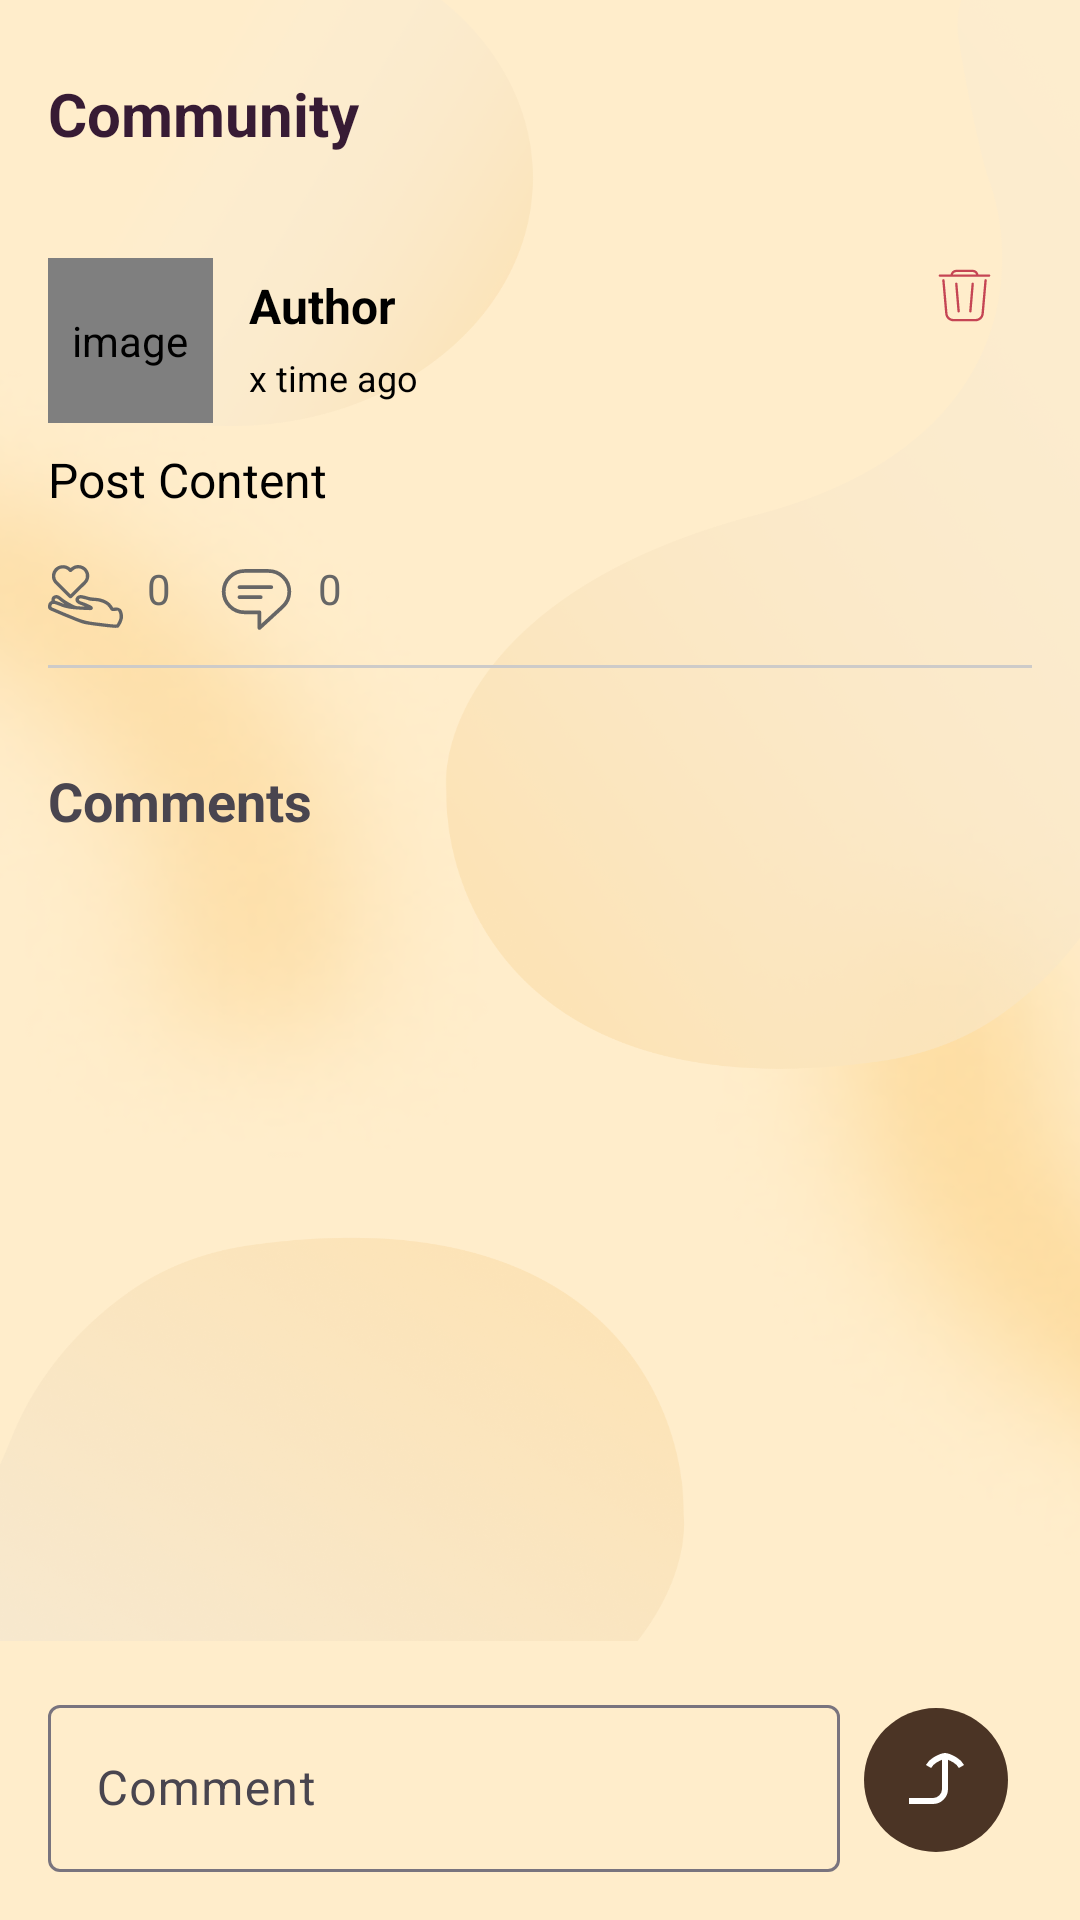

Write the Android layout XML for this screen, with the resource values it uses.
<!-- AndroidManifest.xml: application theme Theme.Eclipsify -->
<!-- res/layout/activity_post_details.xml -->
<RelativeLayout xmlns:android="http://schemas.android.com/apk/res/android"
    android:layout_width="match_parent"
    android:layout_height="match_parent"
    android:background="@drawable/communitybg">

    <androidx.appcompat.widget.Toolbar
        android:id="@+id/toolbar_profile"
        android:layout_width="match_parent"
        android:layout_height="?attr/actionBarSize"
        android:layout_alignParentTop="true"
        android:layout_marginTop="6dp"
        >

        <TextView
            android:id="@+id/profile_title"
            android:layout_width="match_parent"
            android:layout_height="match_parent"
            android:gravity="center_vertical"
            android:text="Community"
            android:textColor="@color/primary_text_color"
            android:textSize="20sp"
            android:textStyle="bold" />
    </androidx.appcompat.widget.Toolbar>

    
    <include android:id="@+id/included_item_post"
        layout="@layout/item_post"
        android:layout_width="match_parent"
        android:layout_height="wrap_content"
        android:layout_below="@id/toolbar_profile" />

    
    <TextView
        android:id="@+id/textViewCommentsHeader"
        android:layout_width="wrap_content"
        android:layout_height="wrap_content"
        android:text="Comments"
        android:textStyle="bold"
        android:textSize="18sp"
        android:layout_below="@id/included_item_post"
        android:layout_marginTop="16dp"
        android:layout_marginStart="16dp" />

    

    <androidx.recyclerview.widget.RecyclerView
        android:id="@+id/recyclerViewComments"
        android:layout_width="match_parent"
        android:layout_height="wrap_content"
        android:layout_below="@id/textViewCommentsHeader"
        android:layout_marginTop="8dp" />

    
    <LinearLayout
        android:layout_width="match_parent"
        android:layout_height="wrap_content"
        android:orientation="horizontal"
        android:layout_alignParentBottom="true"
        android:layout_marginTop="16dp"
        android:backgroundTint="#FFEDCB"
        android:background="#FFEDCB"
        >

            <com.google.android.material.textfield.TextInputLayout
                android:id="@+id/editTextComment"
                android:layout_width="0dp"
                android:layout_height="wrap_content"
                android:layout_weight="1"
                android:hint="Comment"
                android:layout_marginStart="16dp"
                android:layout_marginTop="16dp"
                android:layout_marginBottom="16dp"
                >

                <com.google.android.material.textfield.TextInputEditText
                    android:id="@+id/text_input"
                    android:layout_width="match_parent"
                    android:layout_height="wrap_content"
                    android:inputType="textMultiLine"
                    android:maxLines="3"/>
            </com.google.android.material.textfield.TextInputLayout>

            <ImageButton
                android:id="@+id/buttonPostComment"
                android:layout_below="@id/editTextComment"
                android:padding="8dp"
                android:background="@android:color/transparent"
                android:layout_width="wrap_content"
                android:layout_height="wrap_content"
                android:src="@drawable/chat_sent"
                android:layout_marginEnd="16dp"
                android:layout_gravity="center_vertical"
                 />
    </LinearLayout>
</RelativeLayout>
<!-- res/layout/item_post.xml (included above) -->
<?xml version="1.0" encoding="utf-8"?>
<LinearLayout xmlns:android="http://schemas.android.com/apk/res/android"
    android:layout_width="match_parent"
    android:layout_height="wrap_content"
    android:orientation="vertical"
    android:padding="16dp">

    <LinearLayout
        android:layout_width="match_parent"
        android:layout_height="wrap_content"
        android:orientation="horizontal">

        <de.hdodenhof.circleimageview.CircleImageView
            android:id="@+id/user_avatar"
            android:layout_width="55dp"
            android:layout_height="55dp"
            android:layout_marginEnd="12dp"
            android:contentDescription="image"
            android:src="@drawable/ic_user_place_holder"
            civ_border_color="@android:color/white"
            civ_border_width="1dp"
            />

        <LinearLayout
            android:layout_width="wrap_content"
            android:layout_height="wrap_content"
            android:orientation="vertical">

            <TextView
                android:id="@+id/textViewAuthor"
                android:layout_width="wrap_content"
                android:layout_height="wrap_content"
                android:text="Author"
                android:layout_marginTop="5dp"
                android:textStyle="bold"
                android:textSize="16sp"
                android:textColor="@color/black" />

            <TextView
                android:id="@+id/textViewTime"
                android:layout_width="wrap_content"
                android:layout_height="wrap_content"
                android:text="x time ago"
                android:layout_marginTop="5dp"
                android:textSize="12sp"
                android:textColor="@color/black" />

        </LinearLayout>

        <View
            android:layout_width="0dp"
            android:layout_height="0dp"
            android:layout_weight="1" />

        <ImageView
            android:id="@+id/deleteButton"
            android:layout_width="25dp"
            android:layout_height="25dp"
            android:layout_marginEnd="10dp"
            android:src="@drawable/deletebtn">
        </ImageView>

    </LinearLayout>


    <TextView
        android:id="@+id/textViewContent"
        android:layout_width="wrap_content"
        android:layout_height="wrap_content"
        android:text="Post Content"
        android:textSize="16sp"
        android:textColor="@color/black"
        android:layout_marginVertical="8dp" />

    <LinearLayout
        android:layout_width="match_parent"
        android:layout_height="wrap_content"
        android:orientation="horizontal"
        android:layout_marginTop="8dp">

        <ImageView
            android:id="@+id/buttonLike"
            android:layout_width="25dp"
            android:layout_height="25dp"
            android:layout_marginEnd="8dp"
            android:src="@drawable/likebutton" />

        <TextView
            android:id="@+id/textViewLikes"
            android:layout_width="wrap_content"
            android:layout_height="wrap_content"
            android:text="0"
            android:textSize="14sp"
            android:textColor="#666666"
            android:gravity="center_vertical"/>

        <ImageView
            android:id="@+id/buttonComment"
            android:layout_width="25dp"
            android:layout_height="25dp"
            android:layout_marginStart="16dp"
            android:layout_marginEnd="8dp"
            android:src="@drawable/commentbutton" />

        <TextView
            android:id="@+id/textViewComments"
            android:layout_width="wrap_content"
            android:layout_height="wrap_content"
            android:text="0"
            android:textSize="14sp"
            android:textColor="#666666"
            android:gravity="center_vertical" />

    </LinearLayout>
    <View
        android:id="@+id/feedback_divider"
        android:layout_width="match_parent"
        android:layout_height="1dp"
        android:layout_marginTop="10dp"
        android:background="@color/divider" />
</LinearLayout>
<!-- resources referenced by this layout -->
<resources>
  <color name="black">#FF000000</color>
  <color name="divider">#CDCBC9</color>
  <color name="primary_text_color">#371B34</color>
  <!-- drawable chat_sent (drawable) -->
  <vector xmlns:android="http://schemas.android.com/apk/res/android"
      android:width="48dp"
      android:height="48dp"
      android:viewportWidth="48"
      android:viewportHeight="48">
    <path
        android:pathData="M24,0L24,0A24,24 0,0 1,48 24L48,24A24,24 0,0 1,24 48L24,48A24,24 0,0 1,0 24L0,24A24,24 0,0 1,24 0z"
        android:fillColor="#4B3425"/>
    <path
        android:pathData="M15,31H23C25.209,31 27,29.209 27,27V16"
        android:strokeLineJoin="round"
        android:strokeWidth="2"
        android:fillColor="#00000000"
        android:strokeColor="#ffffff"/>
    <path
        android:pathData="M21.5,19.5C22.027,18.588 22.784,17.83 23.696,17.304C24.608,16.777 25.947,16 27,16C28.053,16 29.392,16.777 30.304,17.304C31.216,17.83 31.973,18.588 32.5,19.5"
        android:strokeLineJoin="round"
        android:strokeWidth="2"
        android:fillColor="#00000000"
        android:strokeColor="#ffffff"/>
  </vector>
  <!-- drawable commentbutton (drawable) -->
  <vector xmlns:android="http://schemas.android.com/apk/res/android"
      android:width="16dp"
      android:height="14dp"
      android:viewportWidth="16"
      android:viewportHeight="14">
    <path
        android:pathData="M11.163,4.769H4.364"
        android:strokeLineJoin="round"
        android:strokeWidth="0.8"
        android:fillColor="#00000000"
        android:strokeColor="#666666"
        android:strokeLineCap="round"/>
    <path
        android:pathData="M8.904,6.926H4.364"
        android:strokeLineJoin="round"
        android:strokeWidth="0.8"
        android:fillColor="#00000000"
        android:strokeColor="#666666"
        android:strokeLineCap="round"/>
    <path
        android:pathData="M15,5.738C15,3.281 13.007,1.286 10.552,1.286H5.448C2.993,1.286 1,3.281 1,5.738C1,8.195 2.993,10.191 5.448,10.191H8.628V13.571L13.571,8.991C14.447,8.184 15,7.019 15,5.727V5.738Z"
        android:strokeLineJoin="round"
        android:strokeWidth="0.8"
        android:fillColor="#00000000"
        android:strokeColor="#666666"
        android:strokeLineCap="round"/>
  </vector>
  <style name="Theme.Eclipsify" parent="Base.Theme.Eclipsify" />
  <style name="Base.Theme.Eclipsify" parent="Theme.Material3.Light.NoActionBar">
          
          
          <item name="colorPrimary">#CCB0AC</item>
          <item name="colorPrimaryDark">#C1864E</item>
          <item name="colorSecondary">#C1864E</item>
          <item name="colorAccent">#F8DFC9</item>
          <item name="colorSecondaryContainer">#CCB0AC</item>
  
      </style>
</resources>
